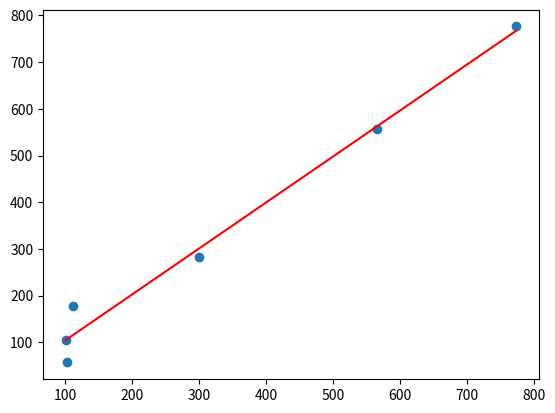

Write Python code to recreate this figure.
#encoding:utf-8
import numpy as np
import matplotlib.mlab as mlab
import matplotlib.pyplot as plt

y1 = np.array([100.1262,102.2305,111.2875,299.1899,566.4,774.4])
x1 = np.array([21,24,27,30,33,36])
x2 = np.array([400,500,605,605,1032,1486])
x3 = np.array([10123,12345,15678,18901,23456,29635])
x4 = np.array([107.8,111.1,113.5,114.7,121,134])
y = []

for i in range(0,6):
    u = 4547.4656 - 78.7724*x1[i] + 0.4837*x2[i] + 0.1203*x3[i] - 38.9488*x4[i]
    y.append(u)
    
print(y)
slope, intercept = np.polyfit(y1, y, 1)
plt.scatter(y1, y)
plt.plot(y1, slope * y1 + intercept, color='red')
plt.show()
